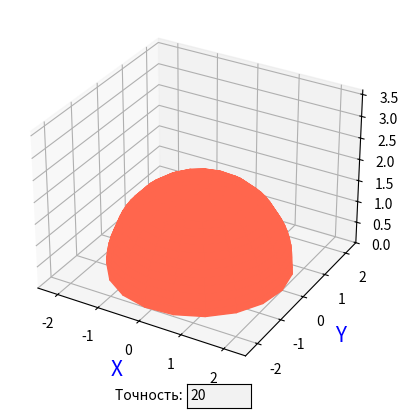

Source code (Python):
import numpy as np
from matplotlib import cm
import matplotlib.pyplot as plt
from matplotlib.widgets import TextBox
from matplotlib.colors import LightSource



def PlotHalfSphere(radius, precision, transparency):
    phi = []
    theta = []

    pointTheta = 0
    pointPhi = 0

    dTheta = (0.5 * pi) / (precision - 1)
    dPhi = (2 * pi) / (precision - 1)

    tmp = []
    for i in range(precision):
        tmp.append(pointTheta)
    theta.append(tmp)

    for i in range(precision - 1):
        pointTheta = pointTheta + dTheta
        tmp = []
        for i in range(precision):
            tmp.append(pointTheta)
        theta.append(tmp)

    tmp = []
    tmp.append(pointPhi)
    for i in range(precision - 1):
        pointPhi = pointPhi + dPhi
        tmp.append(pointPhi)

    for i in range(precision):
        phi.append(tmp)

    x = radius * np.sin(theta) * np.cos(phi)
    y = radius * np.sin(theta) * np.sin(phi)
    z = radius * np.cos(theta)

    ls = LightSource(azdeg=360, altdeg=0)
    rgb = ls.shade(x, cmap=cm.Greys, vert_exag=0.1, blend_mode='soft')
    bsl = ls.blend_hsv(rgb, np.expand_dims(x * 0.8, 2))

    #axis.plot_surface(x, y, z, color=[1, 1, 1], alpha=transparency)
    #z = np.zeros((precision, precision))
    #axis.plot_surface(x, y, z, color=[1, 1, 1], alpha=transparency)

    axis.plot_surface(x, y, z, color=[1, 0.4, 0.3], alpha=transparency, facecolors=bsl, shade=False)

    plt.show()


def AxisInstallation():
    axis.set_xlim([-radius - 0.5, radius + 0.5])
    axis.set_ylim([-radius - 0.5, radius + 0.5])
    axis.set_zlim([0, 2 * radius - 0.2 * radius])
    axis.set_xlabel('X', fontsize=15, color='blue')
    axis.set_ylabel('Y', fontsize=15, color='blue')
    axis.set_zlabel('Z', fontsize=15, color='blue')


def ChangePrecision(input):
    axis.clear()
    AxisInstallation()
    try:
        PlotHalfSphere(radius, int(input), transparency)
    except Exception as e:
        print('Selected Precision {0} can\'t be used!'.format(input))


pi = np.pi
radius = 2
transparency = 1

f = plt.figure()
f.canvas.manager.set_window_title('Лабораторная работа №3')
f.canvas.mpl_disconnect(f.canvas.manager.key_press_handler_id)

axis = f.add_subplot(111, projection='3d')
AxisInstallation()

precisionField = plt.axes([0.5, 0.05, 0.1, 0.05])

precisionTextBox = TextBox(precisionField, 'Точность: ', '20')
precisionTextBox.on_submit(ChangePrecision)

PlotHalfSphere(radius, 20, transparency)
